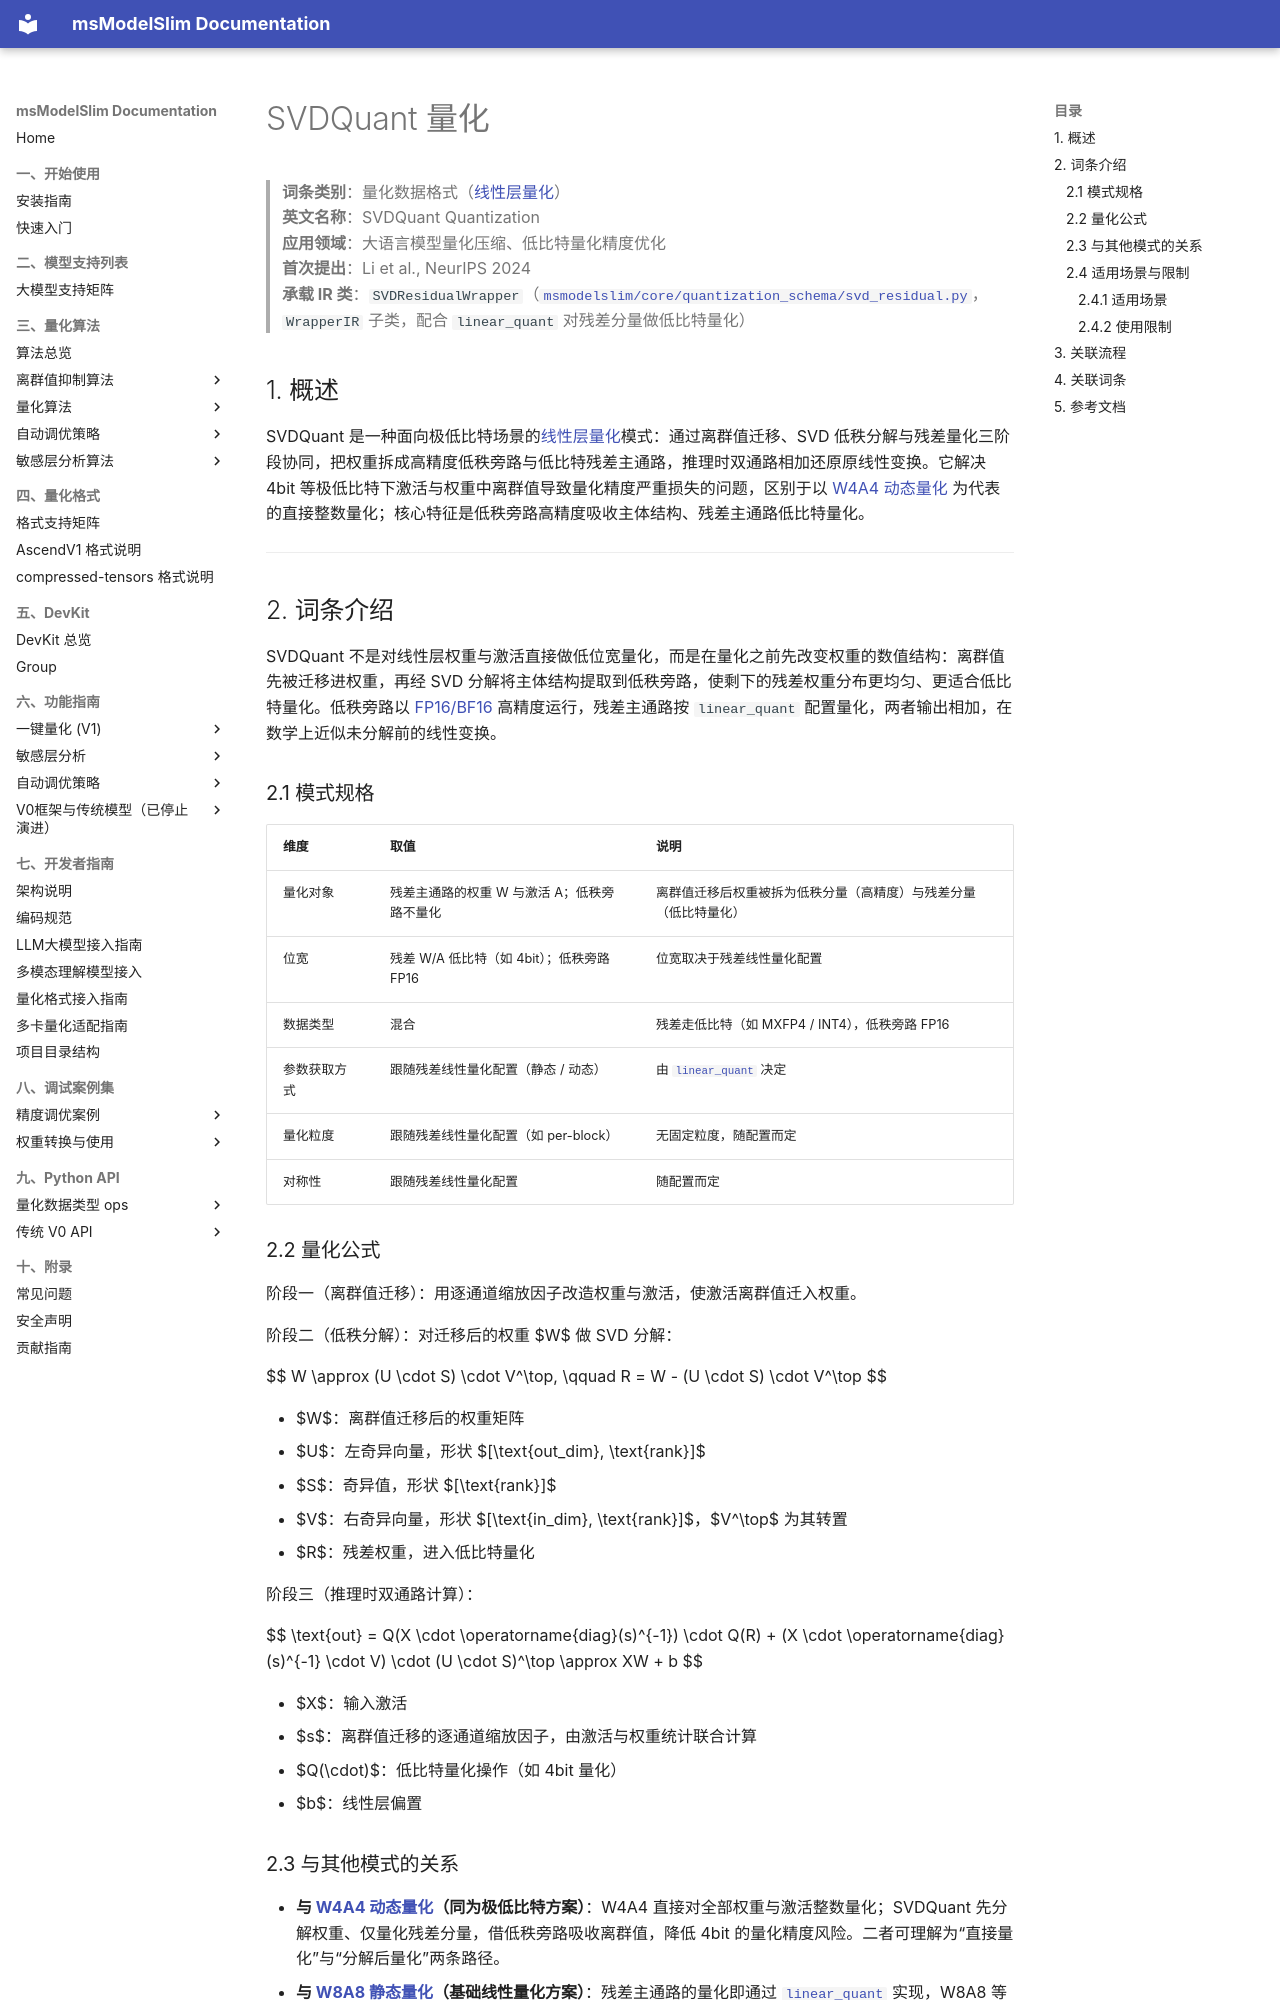

repository: Ascend/msmodelslim · page: zh/knowledge_base/quantization_schema/linear_layer_quantization/term_svdquant/index.html · generator: mkdocs

# SVDQuant 量化

> **词条类别**：量化数据格式（[线性层量化](README.md)）<br>
> **英文名称**：SVDQuant Quantization<br>
> **应用领域**：大语言模型量化压缩、低比特量化精度优化<br>
> **首次提出**：Li et al., NeurIPS 2024<br>
> **承载 IR 类**：`SVDResidualWrapper`（[`msmodelslim/core/quantization_schema/svd_residual.py`](../../../../../msmodelslim/core/quantization_schema/svd_residual.py)，`WrapperIR` 子类，配合 `linear_quant` 对残差分量做低比特量化）<br>

## 1. 概述

SVDQuant 是一种面向极低比特场景的[线性层量化](README.md)模式：通过离群值迁移、SVD 低秩分解与残差量化三阶段协同，把权重拆成高精度低秩旁路与低比特残差主通路，推理时双通路相加还原原线性变换。它解决 4bit 等极低比特下激活与权重中离群值导致量化精度严重损失的问题，区别于以 [W4A4 动态量化](term_w4a4_dynamic.md) 为代表的直接整数量化；核心特征是低秩旁路高精度吸收主体结构、残差主通路低比特量化。

---

## 2. 词条介绍

SVDQuant 不是对线性层权重与激活直接做低位宽量化，而是在量化之前先改变权重的数值结构：离群值先被迁移进权重，再经 SVD 分解将主体结构提取到低秩旁路，使剩下的残差权重分布更均匀、更适合低比特量化。低秩旁路以 [FP16/BF16](../../dtype_ops/term_fp16_bf16.md) 高精度运行，残差主通路按 `linear_quant` 配置量化，两者输出相加，在数学上近似未分解前的线性变换。

### 2.1 模式规格

| 维度 | 取值 | 说明 |
|------|------|------|
| 量化对象 | 残差主通路的权重 W 与激活 A；低秩旁路不量化 | 离群值迁移后权重被拆为低秩分量（高精度）与残差分量（低比特量化） |
| 位宽 | 残差 W/A 低比特（如 4bit）；低秩旁路 FP16 | 位宽取决于残差线性量化配置 |
| 数据类型 | 混合 | 残差走低比特（如 MXFP4 / INT4），低秩旁路 FP16 |
| 参数获取方式 | 跟随残差线性量化配置（静态 / 动态） | 由 [`linear_quant`](../../quantization_algorithm/linear_quant/term_linear_quant.md) 决定 |
| 量化粒度 | 跟随残差线性量化配置（如 per-block） | 无固定粒度，随配置而定 |
| 对称性 | 跟随残差线性量化配置 | 随配置而定 |

### 2.2 量化公式

阶段一（离群值迁移）：用逐通道缩放因子改造权重与激活，使激活离群值迁入权重。

阶段二（低秩分解）：对迁移后的权重 $W$ 做 SVD 分解：

$$
W \approx (U \cdot S) \cdot V^\top, \qquad R = W - (U \cdot S) \cdot V^\top
$$

- $W$：离群值迁移后的权重矩阵
- $U$：左奇异向量，形状 $[\text{out\_dim}, \text{rank}]$
- $S$：奇异值，形状 $[\text{rank}]$
- $V$：右奇异向量，形状 $[\text{in\_dim}, \text{rank}]$，$V^\top$ 为其转置
- $R$：残差权重，进入低比特量化

阶段三（推理时双通路计算）：

$$
\text{out} = Q(X \cdot \operatorname{diag}(s)^{-1}) \cdot Q(R) + (X \cdot \operatorname{diag}(s)^{-1} \cdot V) \cdot (U \cdot S)^\top \approx XW + b
$$

- $X$：输入激活
- $s$：离群值迁移的逐通道缩放因子，由激活与权重统计联合计算
- $Q(\cdot)$：低比特量化操作（如 4bit 量化）
- $b$：线性层偏置
